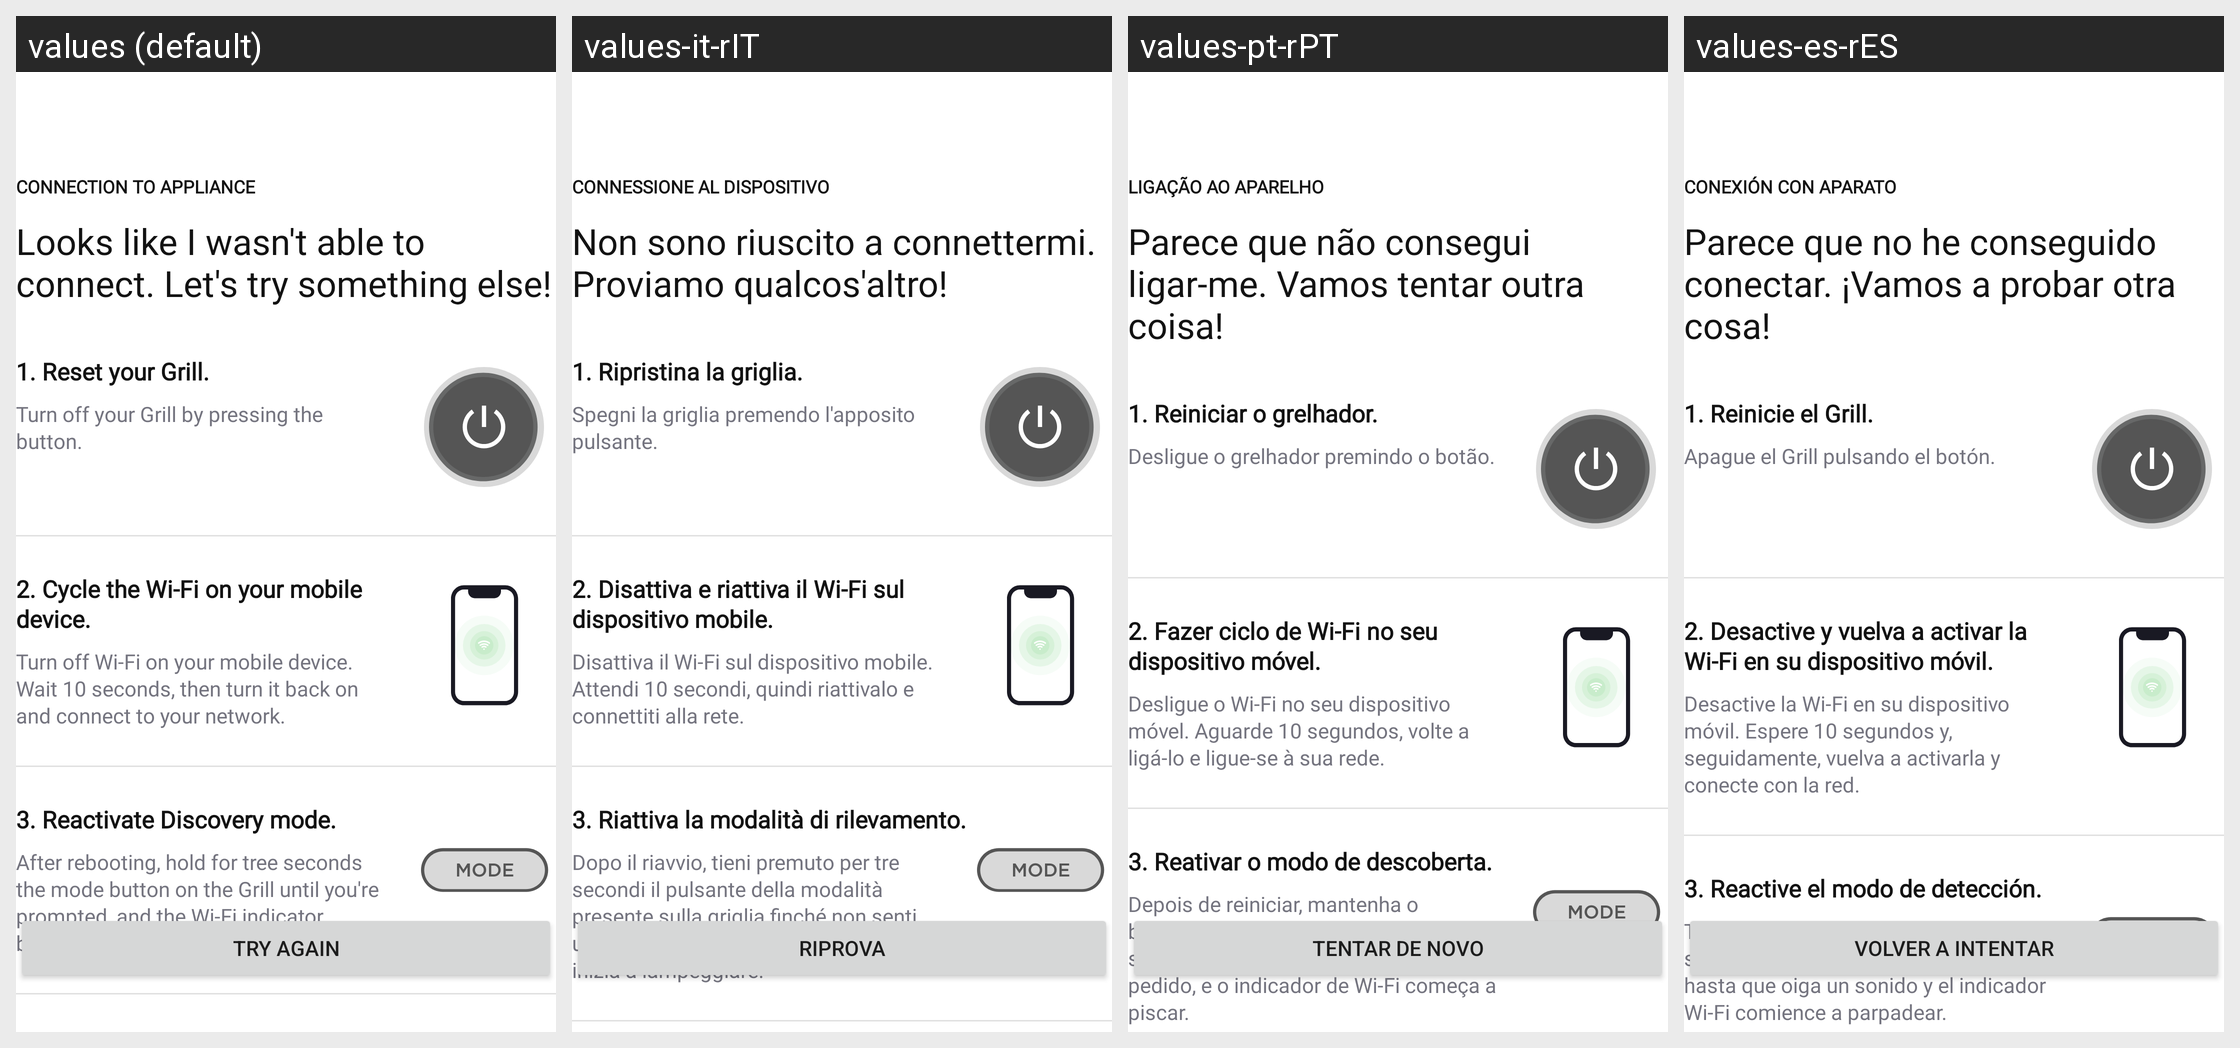

Translations of the strings shown on this Android screen, per locale in the grid:
Android screen res/layout/fragment_connect_to_grill_network_error_first.xml rendered under 4 locales, left to right: values (default), values-it-rIT, values-pt-rPT, values-es-rES. Device: Nexus 5 (rendered at 1080×1920; each locale shown at half size, 540×960, under a caption strip naming it); theme Theme.NinjaConnectedKitchen.
Other locales in the repository, not shown: values-da-rDK, values-de-rDE, values-en-rGB, values-fi-rFI, values-fr-rCA, values-fr-rFR, values-nb-rNO, values-nl-rNL, values-sv-rSE.
Strings drawn on this screen, with the default value and each locale's value (text and hints the layout hard-codes, and strings that could not be matched under every locale, appear in the picture but are not listed):

bluetooth_error_connection
  values: CONNECTION TO APPLIANCE
  values-it-rIT: CONNESSIONE AL DISPOSITIVO
  values-pt-rPT: LIGAÇÃO AO APARELHO
  values-es-rES: CONEXIÓN CON APARATO

bluetooth_error_title
  values: Looks like I wasn't able to connect. Let's try something else!
  values-it-rIT: Non sono riuscito a connettermi. Proviamo qualcos'altro!
  values-pt-rPT: Parece que não consegui ligar-me. Vamos tentar outra coisa!
  values-es-rES: Parece que no he conseguido conectar. ¡Vamos a probar otra cosa!

bluetooth_error_tip_one
  values: 1. Reset your Grill.
  values-it-rIT: 1. Ripristina la griglia.
  values-pt-rPT: 1. Reiniciar o grelhador.
  values-es-rES: 1. Reinicie el Grill.

bluetooth_error_sub_one
  values: Turn off your Grill by pressing the button.
  values-it-rIT: Spegni la griglia premendo l'apposito pulsante.
  values-pt-rPT: Desligue o grelhador premindo o botão.
  values-es-rES: Apague el Grill pulsando el botón.

bluetooth_error_tip_two
  values: 2. Cycle the Wi-Fi on your mobile device.
  values-it-rIT: 2. Disattiva e riattiva il Wi-Fi sul dispositivo mobile.
  values-pt-rPT: 2. Fazer ciclo de Wi-Fi no seu dispositivo móvel.
  values-es-rES: 2. Desactive y vuelva a activar la Wi-Fi en su dispositivo móvil.

bluetooth_error_sub_two
  values: Turn off Wi-Fi on your mobile device. Wait 10 seconds, then turn it back on and connect to your network.
  values-it-rIT: Disattiva il Wi-Fi sul dispositivo mobile. Attendi 10 secondi, quindi riattivalo e connettiti alla rete.
  values-pt-rPT: Desligue o Wi-Fi no seu dispositivo móvel. Aguarde 10 segundos, volte a ligá-lo e ligue-se à sua rede.
  values-es-rES: Desactive la Wi-Fi en su dispositivo móvil. Espere 10 segundos y, seguidamente, vuelva a activarla y conecte con la red.

bluetooth_tip_three
  values: 3. Reactivate Discovery mode.
  values-it-rIT: 3. Riattiva la modalità di rilevamento.
  values-pt-rPT: 3. Reativar o modo de descoberta.
  values-es-rES: 3. Reactive el modo de detección.

bluetooth_error_sub_three
  values: After rebooting, hold for tree seconds the mode button on the Grill until you're prompted, and the Wi-Fi indicator begins to flash.
  values-it-rIT: Dopo il riavvio, tieni premuto per tre secondi il pulsante della modalità presente sulla griglia finché non senti un segnale acustico e l'indicatore Wi-Fi inizia a lampeggiare.
  values-pt-rPT: Depois de reiniciar, mantenha o botão de modo premido durante três segundos no grelhador até lhe ser pedido, e o indicador de Wi-Fi começa a piscar.
  values-es-rES: Tras reiniciar, mantenga pulsado tres segundos el botón de modo en el Grill hasta que oiga un sonido y el indicador Wi-Fi comience a parpadear.

try_again
  values: TRY AGAIN
  values-it-rIT: RIPROVA
  values-pt-rPT: TENTAR DE NOVO
  values-es-rES: VOLVER A INTENTAR
